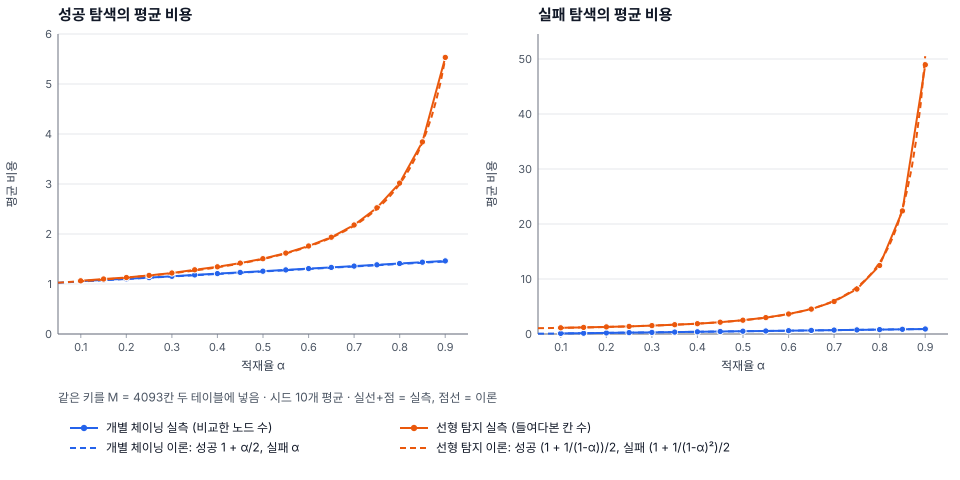

Source data for this figure (header and first rows):
load_factor, keys, capacity, chain_hit, chain_hit_theory, chain_miss, chain_miss_theory, probe_hit, probe_hit_theory, probe_miss, probe_miss_theory
0.0999, 409, 4093, 1.056, 1.05, 0.1012, 0.0999, 1.065, 1.056, 1.119, 1.117
0.1500, 614, 4093, 1.084, 1.075, 0.1512, 0.1500, 1.1, 1.088, 1.196, 1.192
0.2001, 819, 4093, 1.104, 1.1, 0.2010, 0.2001, 1.131, 1.125, 1.284, 1.281
0.2499, 1023, 4093, 1.128, 1.125, 0.2500, 0.2499, 1.171, 1.167, 1.39, 1.389
0.3000, 1228, 4093, 1.153, 1.15, 0.2992, 0.3000, 1.22, 1.214, 1.523, 1.52
0.3501, 1433, 4093, 1.182, 1.175, 0.3493, 0.3501, 1.283, 1.269, 1.686, 1.684
0.4000, 1637, 4093, 1.207, 1.2, 0.3992, 0.4000, 1.344, 1.333, 1.879, 1.889
0.4500, 1842, 4093, 1.232, 1.225, 0.4495, 0.4500, 1.419, 1.409, 2.15, 2.153
0.4999, 2046, 4093, 1.256, 1.25, 0.5009, 0.4999, 1.506, 1.5, 2.503, 2.499
0.5500, 2251, 4093, 1.282, 1.275, 0.5521, 0.5500, 1.619, 1.611, 2.973, 2.969
0.6000, 2456, 4093, 1.308, 1.3, 0.6036, 0.6000, 1.759, 1.75, 3.642, 3.626
0.6499, 2660, 4093, 1.332, 1.325, 0.6529, 0.6499, 1.936, 1.928, 4.52, 4.579
0.7000, 2865, 4093, 1.357, 1.35, 0.7016, 0.7000, 2.18, 2.167, 5.916, 6.055
0.7501, 3070, 4093, 1.383, 1.375, 0.7538, 0.7501, 2.525, 2.501, 8.157, 8.504
0.7999, 3274, 4093, 1.41, 1.4, 0.8040, 0.7999, 3.019, 2.999, 12.46, 12.99
0.8500, 3479, 4093, 1.437, 1.425, 0.8547, 0.8500, 3.841, 3.833, 22.38, 22.72
0.9001, 3684, 4093, 1.462, 1.45, 0.9028, 0.9001, 5.532, 5.504, 48.93, 50.57
